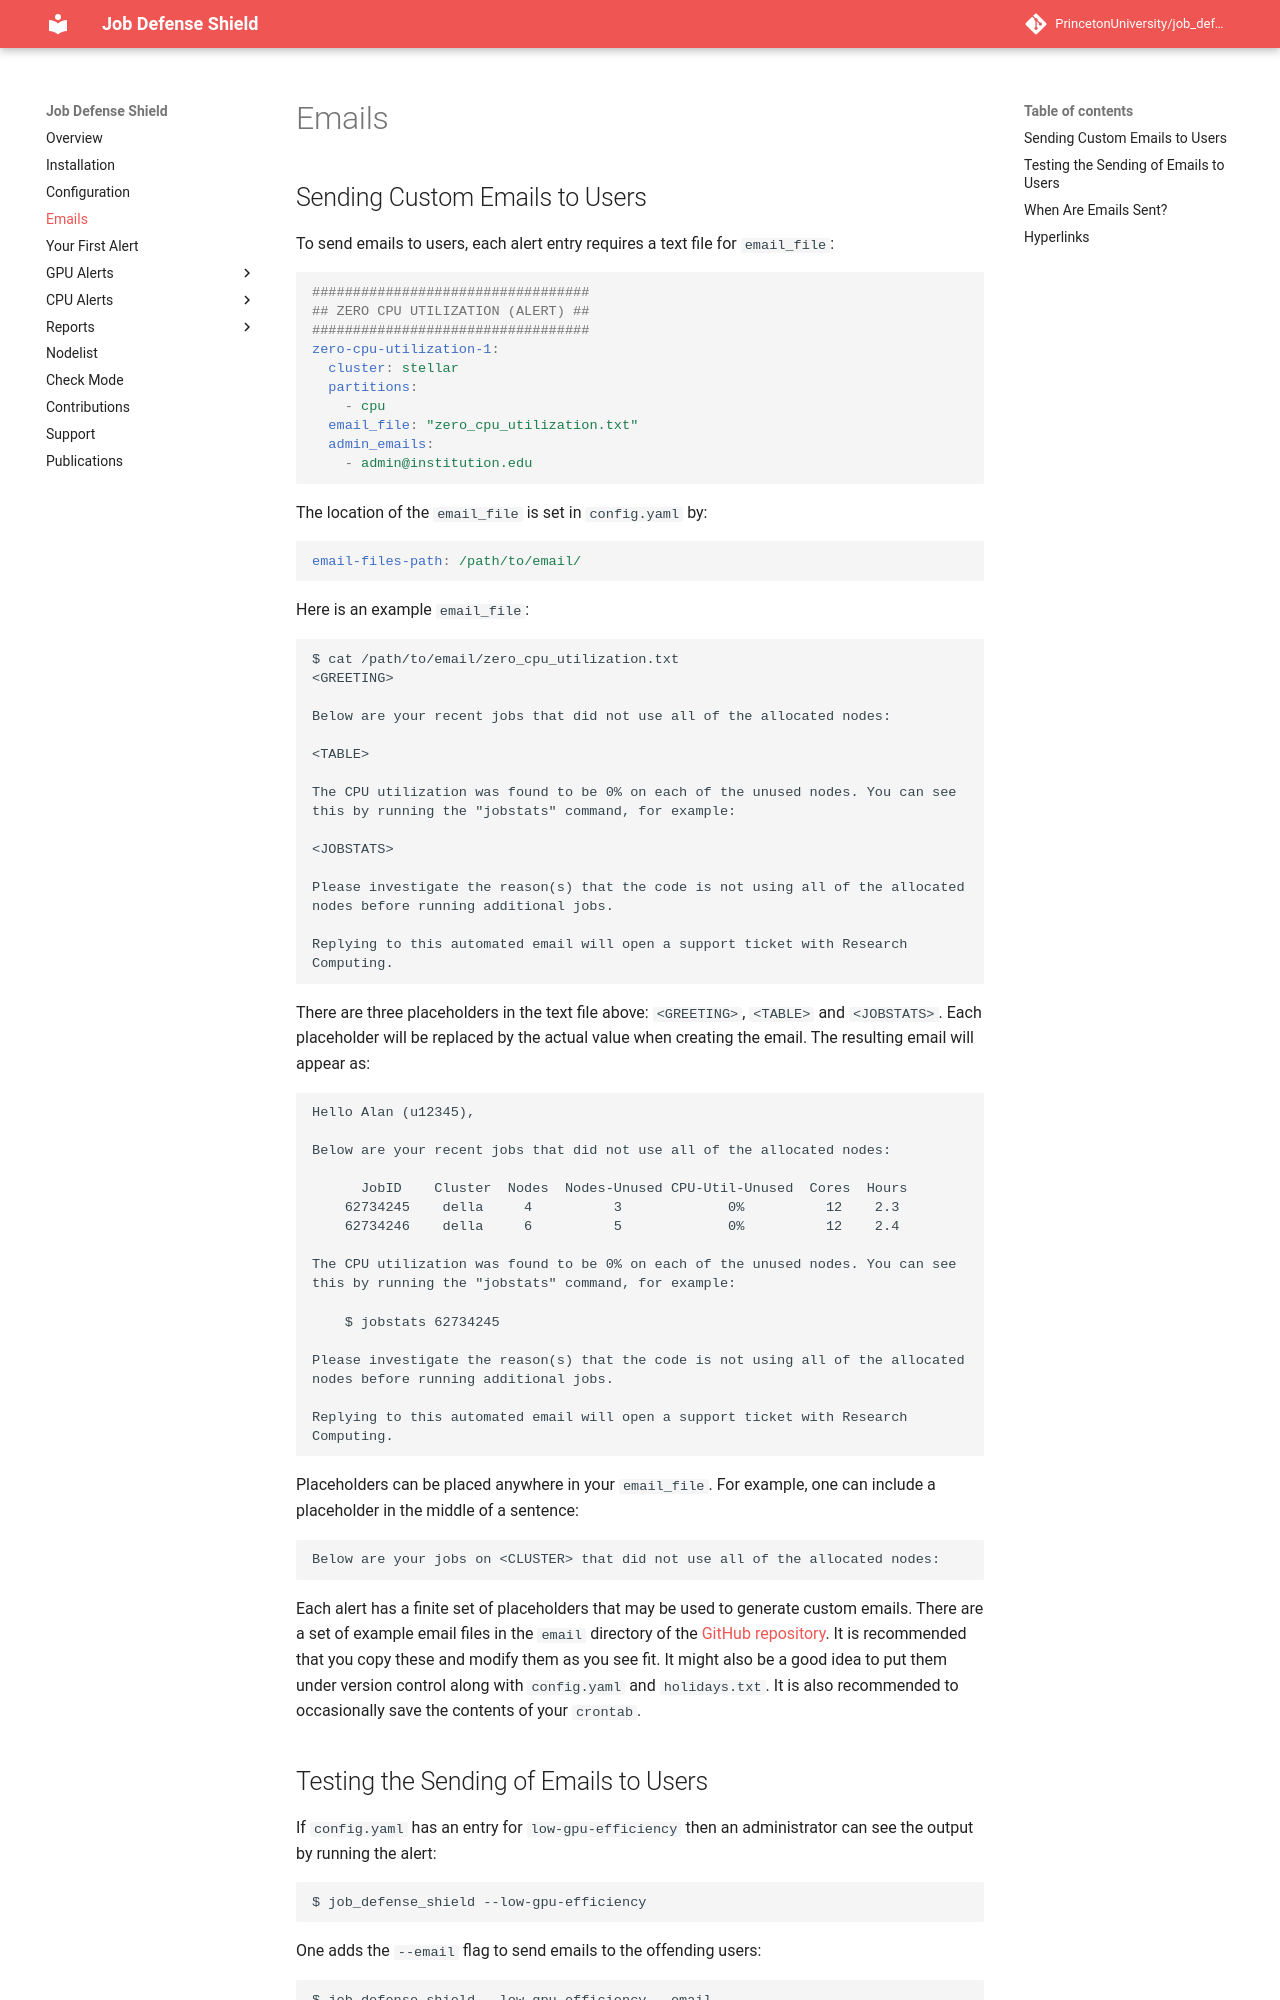

repository: PrincetonUniversity/job_defense_shield · page: emails/index.html · generator: mkdocs

# Emails

## Sending Custom Emails to Users

To send emails to users, each alert entry requires a text file for `email_file`:

```yaml
##################################
## ZERO CPU UTILIZATION (ALERT) ##
##################################
zero-cpu-utilization-1:
  cluster: stellar
  partitions:
    - cpu
  email_file: "zero_cpu_utilization.txt"
  admin_emails:
    - admin@institution.edu
```

The location of the `email_file` is set in `config.yaml` by:

```yaml
email-files-path: /path/to/email/
```

Here is an example `email_file`:

```
$ cat /path/to/email/zero_cpu_utilization.txt
<GREETING>

Below are your recent jobs that did not use all of the allocated nodes:

<TABLE>

The CPU utilization was found to be 0% on each of the unused nodes. You can see
this by running the "jobstats" command, for example:

<JOBSTATS>

Please investigate the reason(s) that the code is not using all of the allocated
nodes before running additional jobs.

Replying to this automated email will open a support ticket with Research
Computing.
```

There are three placeholders in the text file above: `<GREETING>`, `<TABLE>` and `<JOBSTATS>`.
Each placeholder will be replaced by the actual value when creating the email. The resulting email will appear as:

```
Hello Alan (u12345),

Below are your recent jobs that did not use all of the allocated nodes:

      JobID    Cluster  Nodes  Nodes-Unused CPU-Util-Unused  Cores  Hours
    62734245    della     4          3             0%          12    2.3
    62734246    della     6          5             0%          12    2.4

The CPU utilization was found to be 0% on each of the unused nodes. You can see
this by running the "jobstats" command, for example:

    $ jobstats 62734245

Please investigate the reason(s) that the code is not using all of the allocated
nodes before running additional jobs.

Replying to this automated email will open a support ticket with Research
Computing.
```

Placeholders can be placed anywhere in your `email_file`. For example, one can include a placeholder in the middle of a sentence:

```
Below are your jobs on <CLUSTER> that did not use all of the allocated nodes:
```

Each alert has a finite set of placeholders that may be used to generate custom emails. There are
a set of example email files in the `email` directory of the [GitHub repository](https://github.com/jdh4/job_defense_shield). It is
recommended that you copy these and modify them as you see fit. It might also be a good
idea to put them under version control along with `config.yaml` and `holidays.txt`. It is also recommended to occasionally save the contents of your `crontab`.
